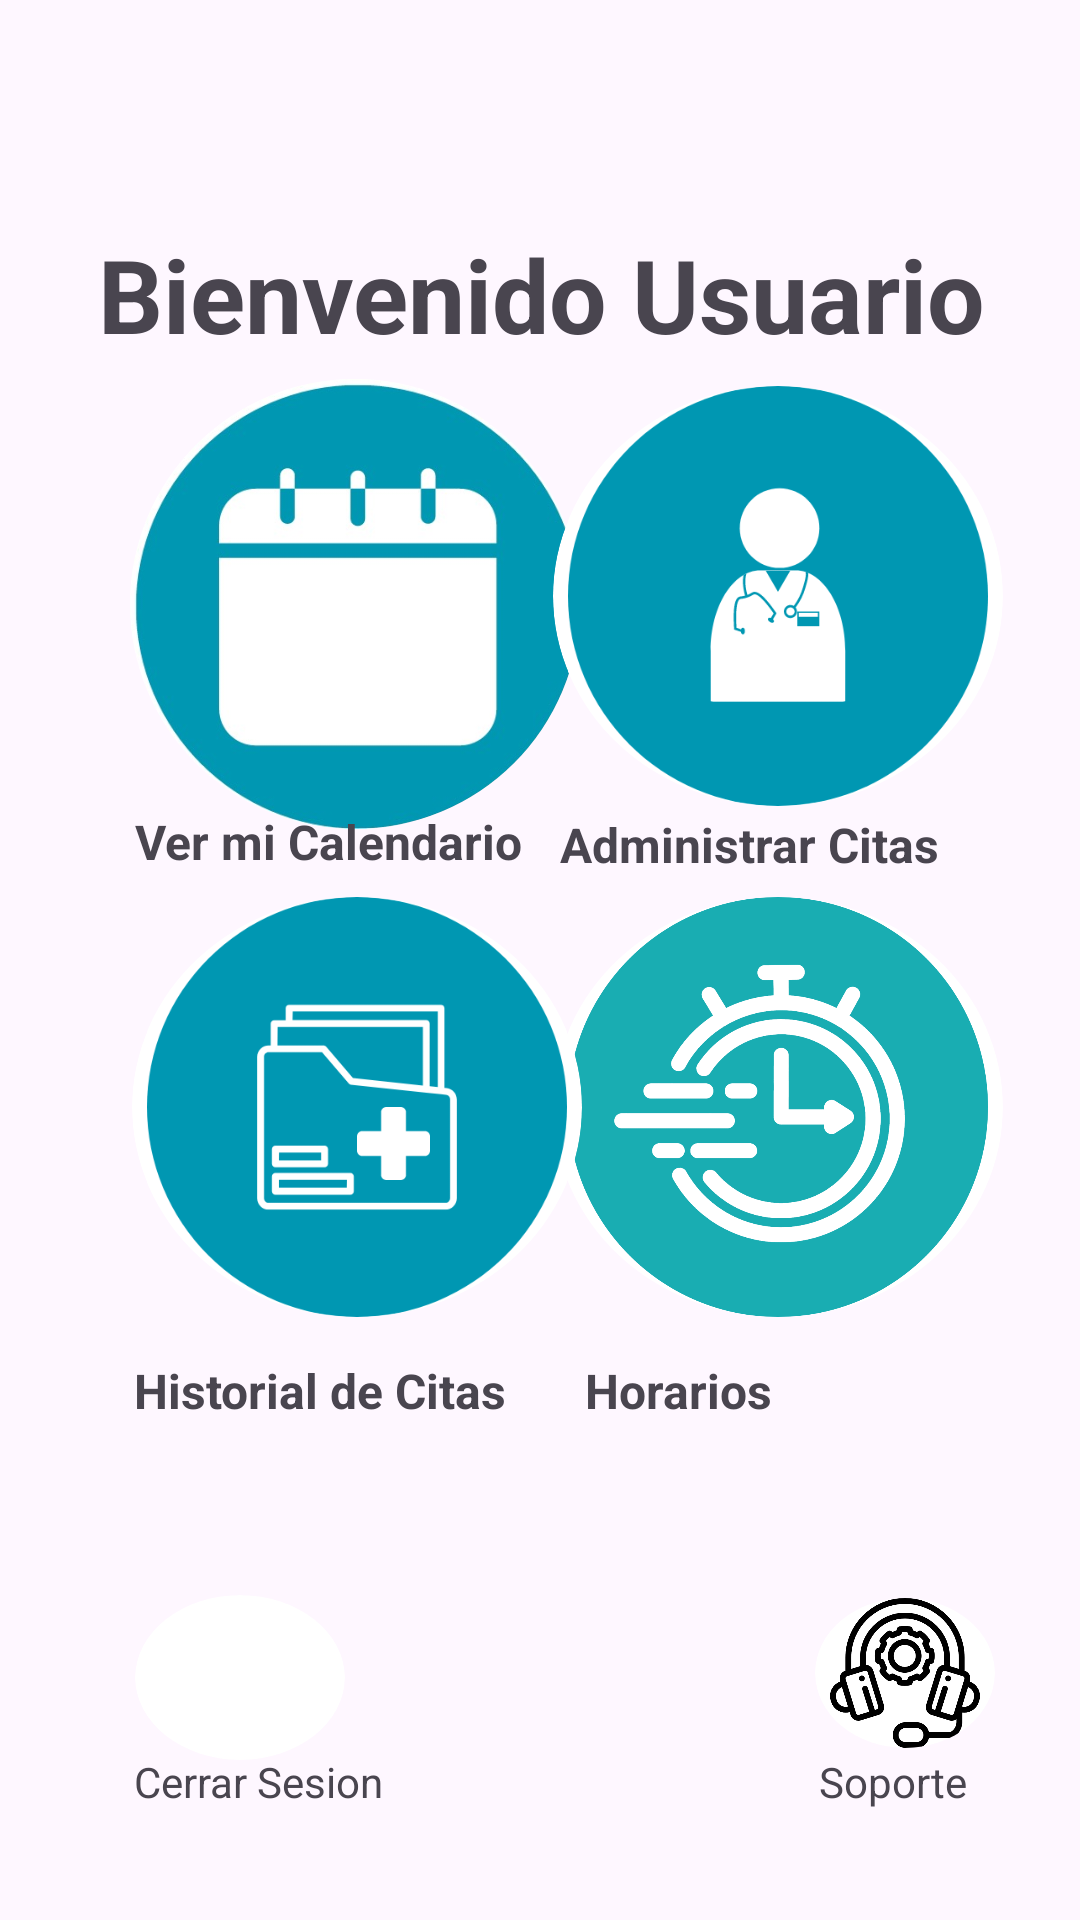

Layout XML and referenced resources for this Android screen:
<!-- AndroidManifest.xml: application theme Theme.GestionCitas -->
<!-- res/layout/activity_home_user.xml -->
<?xml version="1.0" encoding="utf-8"?>
<androidx.constraintlayout.widget.ConstraintLayout xmlns:android="http://schemas.android.com/apk/res/android"
    xmlns:app="http://schemas.android.com/apk/res-auto"
    xmlns:tools="http://schemas.android.com/tools"
    android:id="@+id/main"
    android:layout_width="match_parent"
    android:layout_height="match_parent"
    tools:context=".homeUser">
    <TextView
        android:id="@+id/textView8"
        android:layout_width="305dp"
        android:layout_height="47dp"
        android:text="Bienvenido Usuario"
        android:textSize="34sp"
        android:textStyle="bold"
        app:layout_constraintBottom_toBottomOf="parent"
        app:layout_constraintEnd_toEndOf="parent"
        app:layout_constraintHorizontal_bias="0.594"
        app:layout_constraintStart_toStartOf="parent"
        app:layout_constraintTop_toTopOf="parent"
        app:layout_constraintVertical_bias="0.127" />
    <ImageView
        android:id="@+id/imagecalenUser"
        android:layout_width="150dp"
        android:layout_height="150dp"
        android:background="@drawable/circular_formaa"
        android:clipToOutline="true"
        android:scaleType="centerCrop"
        android:src="@drawable/calenew"
        app:layout_constraintBottom_toBottomOf="parent"
        app:layout_constraintEnd_toEndOf="parent"
        app:layout_constraintHorizontal_bias="0.206"
        app:layout_constraintStart_toStartOf="parent"
        app:layout_constraintTop_toTopOf="parent"
        app:layout_constraintVertical_bias="0.258" />
    <TextView
        android:id="@+id/textView9"
        android:layout_width="131dp"
        android:layout_height="23dp"
        android:text="Ver mi Calendario"
        android:textSize="16sp"
        android:textStyle="bold"
        app:layout_constraintBottom_toBottomOf="parent"
        app:layout_constraintEnd_toEndOf="parent"
        app:layout_constraintHorizontal_bias="0.196"
        app:layout_constraintStart_toStartOf="parent"
        app:layout_constraintTop_toTopOf="parent"
        app:layout_constraintVertical_bias="0.437" />
    <TextView
        android:id="@+id/textView11"
        android:layout_width="wrap_content"
        android:layout_height="wrap_content"
        android:text="Historial de Citas"
        android:textSize="16sp"
        android:textStyle="bold"
        app:layout_constraintBottom_toBottomOf="parent"
        app:layout_constraintEnd_toEndOf="parent"
        app:layout_constraintHorizontal_bias="0.19"
        app:layout_constraintStart_toStartOf="parent"
        app:layout_constraintTop_toTopOf="parent"
        app:layout_constraintVertical_bias="0.732" />
    <ImageView
        android:id="@+id/imageView4"
        android:layout_width="150dp"
        android:layout_height="140dp"
        android:background="@drawable/circular_formaa"
        android:clipToOutline="true"
        app:layout_constraintBottom_toBottomOf="parent"
        app:layout_constraintEnd_toEndOf="parent"
        app:layout_constraintHorizontal_bias="0.877"
        app:layout_constraintStart_toStartOf="parent"
        app:layout_constraintTop_toTopOf="parent"
        app:layout_constraintVertical_bias="0.598"
        app:srcCompat="@drawable/horarionew" />
    <TextView
        android:id="@+id/textView10"
        android:layout_width="wrap_content"
        android:layout_height="wrap_content"
        android:text="Administrar Citas"
        android:textSize="16sp"
        android:textStyle="bold"
        app:layout_constraintBottom_toBottomOf="parent"
        app:layout_constraintEnd_toEndOf="parent"
        app:layout_constraintHorizontal_bias="0.8"
        app:layout_constraintStart_toStartOf="parent"
        app:layout_constraintTop_toTopOf="parent"
        app:layout_constraintVertical_bias="0.438" />
    <ImageView
        android:id="@+id/imageView2"
        android:layout_width="150dp"
        android:layout_height="140dp"
        android:background="@drawable/circular_formaa"
        android:clipToOutline="true"
        app:layout_constraintBottom_toBottomOf="parent"
        app:layout_constraintEnd_toEndOf="parent"
        app:layout_constraintHorizontal_bias="0.877"
        app:layout_constraintStart_toStartOf="parent"
        app:layout_constraintTop_toTopOf="parent"
        app:layout_constraintVertical_bias="0.257"
        app:srcCompat="@drawable/adminisew" />
    <ImageView
        android:id="@+id/imageView3"
        android:layout_width="150dp"
        android:layout_height="140dp"
        android:background="@drawable/circular_formaa"
        android:clipToOutline="true"
        app:layout_constraintBottom_toBottomOf="parent"
        app:layout_constraintEnd_toEndOf="parent"
        app:layout_constraintHorizontal_bias="0.21"
        app:layout_constraintStart_toStartOf="parent"
        app:layout_constraintTop_toTopOf="parent"
        app:layout_constraintVertical_bias="0.598"
        app:srcCompat="@drawable/histonew" />
    <TextView
        android:id="@+id/textView12"
        android:layout_width="wrap_content"
        android:layout_height="wrap_content"
        android:text="Horarios"
        android:textSize="16sp"
        android:textStyle="bold"
        app:layout_constraintBottom_toBottomOf="parent"
        app:layout_constraintEnd_toEndOf="parent"
        app:layout_constraintHorizontal_bias="0.656"
        app:layout_constraintStart_toStartOf="parent"
        app:layout_constraintTop_toTopOf="parent"
        app:layout_constraintVertical_bias="0.732" />
    <ImageView
        android:id="@+id/imageView6"
        android:layout_width="70dp"
        android:layout_height="55dp"
        android:background="@drawable/circular_formaa"
        android:clipToOutline="true"
        app:layout_constraintBottom_toBottomOf="parent"
        app:layout_constraintEnd_toEndOf="parent"
        app:layout_constraintHorizontal_bias="0.155"
        app:layout_constraintStart_toStartOf="parent"
        app:layout_constraintTop_toTopOf="parent"
        app:layout_constraintVertical_bias="0.909"
        app:srcCompat="@drawable/logout" />

    <ImageView
        android:id="@+id/imageView7"
        android:layout_width="60dp"
        android:layout_height="50dp"
        android:background="@drawable/circular_formaa"
        android:clipToOutline="true"
        app:layout_constraintBottom_toBottomOf="parent"
        app:layout_constraintEnd_toEndOf="parent"
        app:layout_constraintHorizontal_bias="0.905"
        app:layout_constraintStart_toStartOf="parent"
        app:layout_constraintTop_toTopOf="parent"
        app:layout_constraintVertical_bias="0.903"
        app:srcCompat="@drawable/soporte" />


    <TextView
        android:id="@+id/textView14"
        android:layout_width="wrap_content"
        android:layout_height="wrap_content"
        android:text="Cerrar Sesion"
        app:layout_constraintBottom_toBottomOf="parent"
        app:layout_constraintEnd_toEndOf="parent"
        app:layout_constraintHorizontal_bias="0.162"
        app:layout_constraintStart_toStartOf="parent"
        app:layout_constraintTop_toTopOf="parent"
        app:layout_constraintVertical_bias="0.941" />

    <TextView
        android:id="@+id/textView15"
        android:layout_width="wrap_content"
        android:layout_height="wrap_content"
        android:text="Soporte"
        app:layout_constraintBottom_toBottomOf="parent"
        app:layout_constraintEnd_toEndOf="parent"
        app:layout_constraintHorizontal_bias="0.88"
        app:layout_constraintStart_toStartOf="parent"
        app:layout_constraintTop_toTopOf="parent"
        app:layout_constraintVertical_bias="0.941" />
    <ImageView
        android:id="@+id/homePerfil"
        android:layout_width="61dp"
        android:layout_height="56dp"
        android:background="@drawable/circular_formaa"
        android:clipToOutline="true"
        android:backgroundTint="#00FF0000"
        app:layout_constraintBottom_toBottomOf="parent"
        app:layout_constraintEnd_toEndOf="parent"
        app:layout_constraintHorizontal_bias="0.954"
        app:layout_constraintStart_toStartOf="parent"
        app:layout_constraintTop_toTopOf="parent"
        app:layout_constraintVertical_bias="0.023"
        app:srcCompat="@drawable/iconouser" />
</androidx.constraintlayout.widget.ConstraintLayout>
<!-- resources referenced by this layout -->
<resources>
  <!-- drawable adminisew: png bitmap (drawable, 20097 bytes) -->
  <!-- drawable calenew: jpg bitmap (drawable, 24577 bytes) -->
  <!-- drawable circular_formaa (drawable) -->
  <shape xmlns:android="http://schemas.android.com/apk/res/android"
      android:shape="oval">
      <solid android:color="#FFFFFF"/> 
  </shape>
  <!-- drawable histonew: png bitmap (drawable, 17808 bytes) -->
  <!-- drawable horarionew: png bitmap (drawable, 76398 bytes) -->
  <!-- drawable soporte: png bitmap (drawable, 34676 bytes) -->
  <style name="Theme.GestionCitas" parent="Base.Theme.GestionCitas" />
  <style name="Base.Theme.GestionCitas" parent="Theme.Material3.DayNight.NoActionBar">
          
          
      </style>
</resources>
